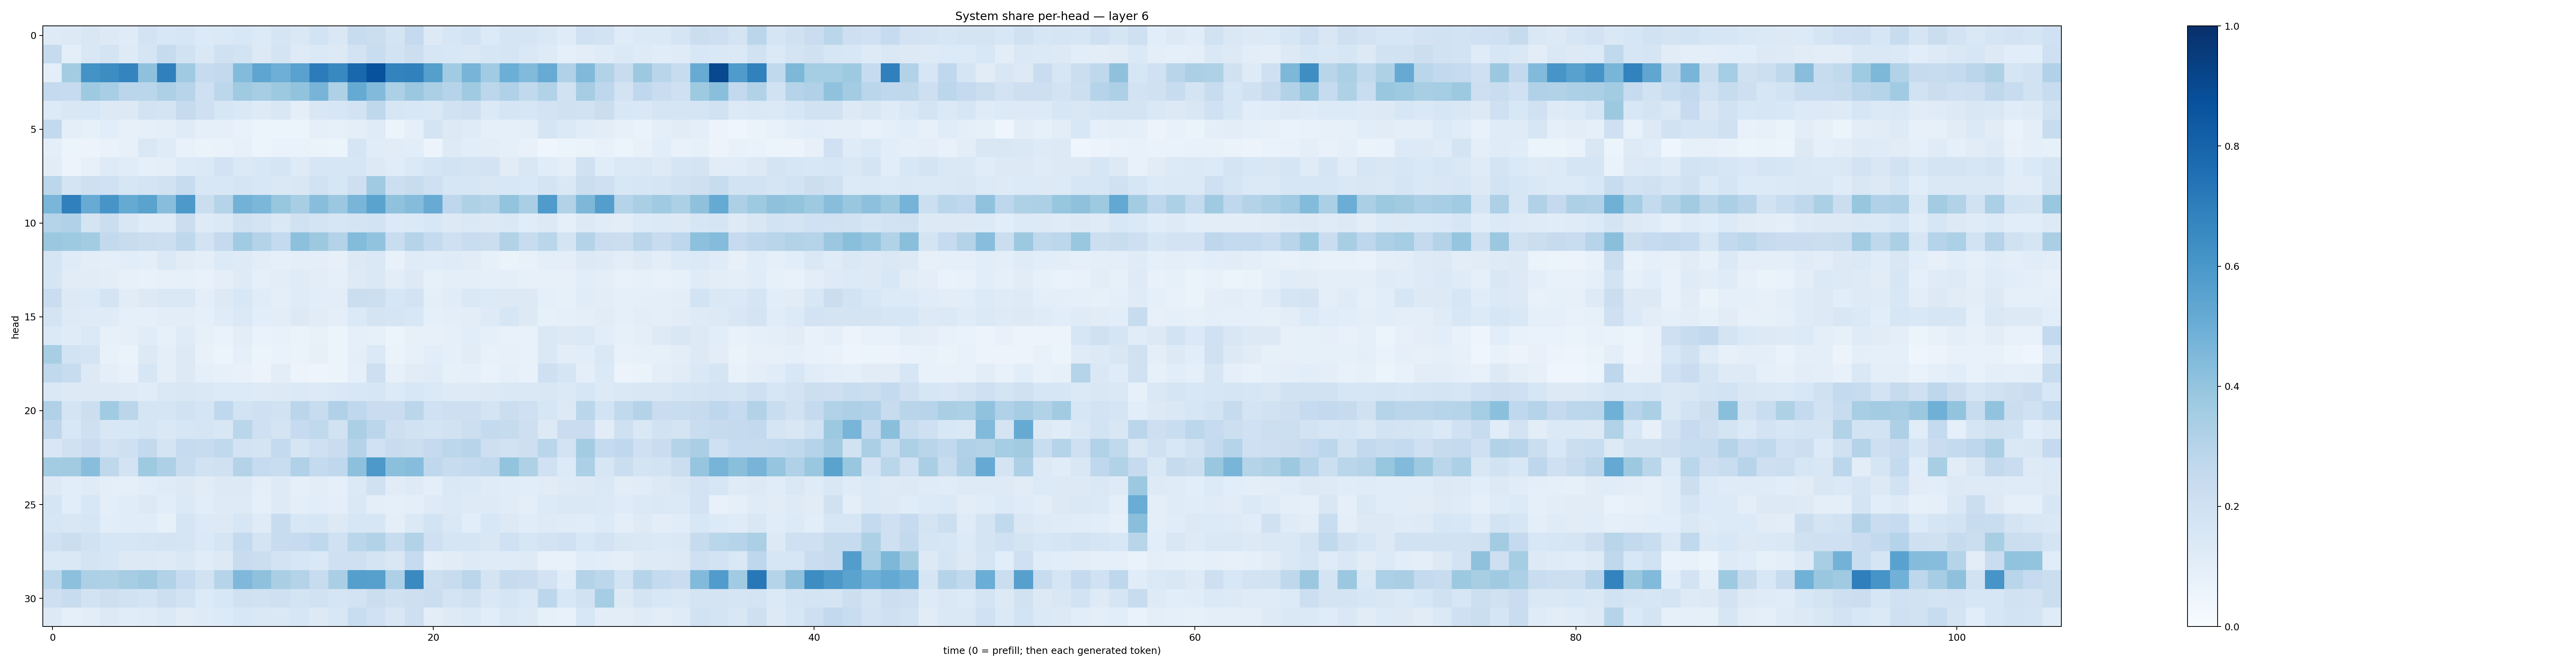

The data file committed next to this chart (first rows):
0.123118125, 0.12984918, 0.15217008, 0.12563853, 0.11958339, 0.18150221, 0.15557781, 0.15983322, 0.13506036, 0.13698304, 0.15594783, 0.13527498, 0.16667905, 0.14793147, 0.18685216, 0.14836152, 0.23783769, 0.22414255, 0.17479841, 0.25167483, 0.1318699, 0.16140066, 0.18709491, 0.13382815
0.2423, 0.1001, 0.1507, 0.1743, 0.1224, 0.1661, 0.2442, 0.1905, 0.1433, 0.1991, 0.1859, 0.1271, 0.179, 0.1215, 0.1388, 0.1325, 0.1799, 0.2324, 0.1853, 0.215, 0.1568, 0.1547, 0.1457, 0.1608
0.101, 0.3557, 0.6177, 0.6441, 0.6748, 0.4111, 0.6902, 0.371, 0.2479, 0.2587, 0.4381, 0.5389, 0.4958, 0.5516, 0.7049, 0.6584, 0.7882, 0.8716, 0.6789, 0.687, 0.5631, 0.3664, 0.4701, 0.3661
0.2532, 0.2497, 0.3739, 0.3472, 0.283, 0.288, 0.3267, 0.2931, 0.2088, 0.2779, 0.3711, 0.3496, 0.3782, 0.4036, 0.4713, 0.3222, 0.5179, 0.4441, 0.3288, 0.3792, 0.3325, 0.2982, 0.3703, 0.2782
0.1355, 0.1499, 0.1525, 0.1305, 0.1323, 0.1828, 0.1759, 0.2452, 0.2043, 0.1622, 0.1446, 0.1244, 0.1515, 0.09888, 0.1504, 0.1598, 0.1828, 0.2716, 0.1599, 0.1552, 0.1443, 0.1945, 0.2082, 0.1367
0.2602, 0.0995, 0.08393, 0.107, 0.07892, 0.09225, 0.09771, 0.1188, 0.08844, 0.09353, 0.0725, 0.0615, 0.05906, 0.05942, 0.08939, 0.08362, 0.09778, 0.1184, 0.06108, 0.09366, 0.1778, 0.1276, 0.1174, 0.08905
0.09926, 0.05243, 0.0579, 0.0679, 0.08126, 0.1476, 0.1198, 0.07679, 0.06453, 0.06907, 0.07997, 0.05391, 0.06796, 0.06826, 0.0627, 0.06055, 0.1659, 0.1163, 0.1117, 0.1067, 0.0579, 0.122, 0.1092, 0.1038
0.1094, 0.05514, 0.08159, 0.123, 0.1133, 0.08603, 0.09994, 0.1348, 0.1379, 0.1811, 0.1388, 0.1548, 0.1682, 0.1216, 0.1565, 0.1575, 0.1571, 0.1273, 0.1167, 0.1393, 0.1695, 0.1852, 0.1781, 0.1798
0.2795, 0.1737, 0.2107, 0.1998, 0.1619, 0.1728, 0.1947, 0.2415, 0.1532, 0.1516, 0.1689, 0.1549, 0.1472, 0.1499, 0.1886, 0.1588, 0.2132, 0.3687, 0.216, 0.2361, 0.204, 0.1635, 0.1616, 0.1506
0.4635, 0.691, 0.5094, 0.607, 0.5194, 0.5481, 0.428, 0.5929, 0.2214, 0.2974, 0.4782, 0.4576, 0.3931, 0.3416, 0.4278, 0.3796, 0.4681, 0.5494, 0.4097, 0.4355, 0.5099, 0.2756, 0.3241, 0.3054
0.2971, 0.3193, 0.1733, 0.2208, 0.1507, 0.1193, 0.1203, 0.2237, 0.1222, 0.1372, 0.1956, 0.1777, 0.1416, 0.1983, 0.1746, 0.1627, 0.1751, 0.1842, 0.1359, 0.1393, 0.1532, 0.1292, 0.1418, 0.1288
0.379, 0.3724, 0.3569, 0.2608, 0.2362, 0.2236, 0.2165, 0.2711, 0.1831, 0.2534, 0.3653, 0.3077, 0.2558, 0.4142, 0.3769, 0.3078, 0.4384, 0.4049, 0.233, 0.3026, 0.2564, 0.2035, 0.2311, 0.2235
0.1685, 0.1191, 0.1041, 0.09974, 0.1063, 0.09566, 0.1393, 0.1124, 0.1003, 0.1337, 0.1211, 0.1025, 0.08928, 0.09651, 0.09782, 0.08186, 0.1304, 0.1459, 0.07202, 0.1203, 0.1161, 0.1182, 0.1126, 0.08352
0.1711, 0.1129, 0.1103, 0.1021, 0.08125, 0.07665, 0.07855, 0.08396, 0.0773, 0.09765, 0.1225, 0.09173, 0.1028, 0.1182, 0.1052, 0.08905, 0.1242, 0.1459, 0.104, 0.1296, 0.08251, 0.09481, 0.09944, 0.09304
0.2294, 0.1315, 0.1349, 0.1748, 0.1132, 0.1259, 0.1412, 0.1484, 0.09769, 0.1257, 0.1539, 0.115, 0.1008, 0.1206, 0.1092, 0.104, 0.2219, 0.2173, 0.1616, 0.1816, 0.1003, 0.1154, 0.1438, 0.1356
0.1728, 0.1218, 0.1182, 0.118, 0.09168, 0.08722, 0.1043, 0.1017, 0.09332, 0.12, 0.1393, 0.1075, 0.1053, 0.1314, 0.1115, 0.1003, 0.1381, 0.1773, 0.1683, 0.1559, 0.09169, 0.0938, 0.1034, 0.123
0.1391, 0.1197, 0.1401, 0.08164, 0.09042, 0.1152, 0.08296, 0.1192, 0.08339, 0.0701, 0.103, 0.06793, 0.07078, 0.06558, 0.07758, 0.05956, 0.08667, 0.08422, 0.05922, 0.08555, 0.08163, 0.09087, 0.1061, 0.09288
0.3407, 0.1839, 0.1746, 0.07414, 0.0661, 0.1315, 0.09642, 0.128, 0.07581, 0.05454, 0.08743, 0.05095, 0.0676, 0.06625, 0.08067, 0.05351, 0.09515, 0.1381, 0.06612, 0.0836, 0.1079, 0.08678, 0.1103, 0.07434
0.2637, 0.2403, 0.1279, 0.09794, 0.07608, 0.1565, 0.09836, 0.1293, 0.09096, 0.08363, 0.07674, 0.0551, 0.1028, 0.05781, 0.04916, 0.0528, 0.0865, 0.2124, 0.08125, 0.1109, 0.12, 0.08467, 0.09303, 0.06799
0.1479, 0.1307, 0.1316, 0.1325, 0.1224, 0.1165, 0.1418, 0.1522, 0.1417, 0.1333, 0.1355, 0.1243, 0.1251, 0.139, 0.1311, 0.1412, 0.1536, 0.1585, 0.1351, 0.1556, 0.1384, 0.1239, 0.1229, 0.1286
0.3197, 0.1732, 0.2174, 0.3669, 0.2849, 0.17, 0.1641, 0.194, 0.1668, 0.2683, 0.1862, 0.2033, 0.1879, 0.2836, 0.2356, 0.3181, 0.2689, 0.2283, 0.2269, 0.2822, 0.1997, 0.2118, 0.2141, 0.1725
0.2748, 0.1537, 0.208, 0.1511, 0.1548, 0.1701, 0.1471, 0.159, 0.1688, 0.1511, 0.289, 0.2093, 0.1761, 0.25, 0.2622, 0.192, 0.3331, 0.2832, 0.2134, 0.192, 0.1732, 0.1899, 0.2165, 0.257
0.1521, 0.1989, 0.2298, 0.1799, 0.2033, 0.2591, 0.1789, 0.2496, 0.2366, 0.2656, 0.1832, 0.1768, 0.2558, 0.1674, 0.2067, 0.2272, 0.3065, 0.2016, 0.239, 0.2221, 0.2511, 0.2791, 0.2968, 0.2116
0.3557, 0.3626, 0.427, 0.2719, 0.1801, 0.3729, 0.3275, 0.2365, 0.1948, 0.1962, 0.3063, 0.2472, 0.2309, 0.318, 0.2556, 0.2661, 0.4172, 0.5905, 0.4194, 0.4304, 0.2676, 0.2385, 0.2569, 0.265
0.1324, 0.109, 0.1173, 0.09935, 0.09366, 0.1086, 0.1178, 0.1267, 0.111, 0.1274, 0.1254, 0.09423, 0.1232, 0.09312, 0.1042, 0.08811, 0.1387, 0.1956, 0.1131, 0.1216, 0.1012, 0.1423, 0.1387, 0.1194
0.1678, 0.1058, 0.1548, 0.1009, 0.1134, 0.1307, 0.1061, 0.1392, 0.1084, 0.1239, 0.1223, 0.09363, 0.1226, 0.09472, 0.1091, 0.09381, 0.1424, 0.09959, 0.09183, 0.09873, 0.1231, 0.1372, 0.1227, 0.1246
0.1639, 0.1509, 0.1619, 0.1082, 0.1169, 0.1137, 0.08281, 0.1655, 0.1329, 0.13, 0.1614, 0.1198, 0.2357, 0.153, 0.163, 0.129, 0.1629, 0.1629, 0.0982, 0.1368, 0.1853, 0.1453, 0.1081, 0.1547
0.1995, 0.2214, 0.1883, 0.1621, 0.1601, 0.1672, 0.178, 0.1719, 0.1369, 0.1653, 0.2547, 0.1734, 0.2403, 0.2497, 0.2667, 0.2011, 0.2863, 0.3133, 0.2418, 0.3143, 0.2058, 0.1659, 0.1701, 0.1497
0.1402, 0.1447, 0.1739, 0.1596, 0.125, 0.1281, 0.1232, 0.1481, 0.1143, 0.1315, 0.2375, 0.2216, 0.1825, 0.1634, 0.1451, 0.2081, 0.2079, 0.1773, 0.1512, 0.2466, 0.09606, 0.1108, 0.122, 0.1184
0.2799, 0.4163, 0.3264, 0.3207, 0.35, 0.3677, 0.3099, 0.2468, 0.1929, 0.2979, 0.4514, 0.4137, 0.3372, 0.3049, 0.2393, 0.3364, 0.5649, 0.5612, 0.3268, 0.6554, 0.2177, 0.2365, 0.2835, 0.1786
0.2124, 0.241, 0.1834, 0.2123, 0.1897, 0.1735, 0.2172, 0.1855, 0.1334, 0.1545, 0.1989, 0.1909, 0.2037, 0.1723, 0.1923, 0.1703, 0.1825, 0.2257, 0.1967, 0.2124, 0.2195, 0.1782, 0.1986, 0.1449
0.1317, 0.09198, 0.1053, 0.1259, 0.1144, 0.1178, 0.1369, 0.1125, 0.1214, 0.1352, 0.1547, 0.143, 0.1427, 0.1594, 0.1318, 0.1534, 0.2338, 0.2007, 0.1497, 0.2128, 0.1048, 0.122, 0.1402, 0.1061
